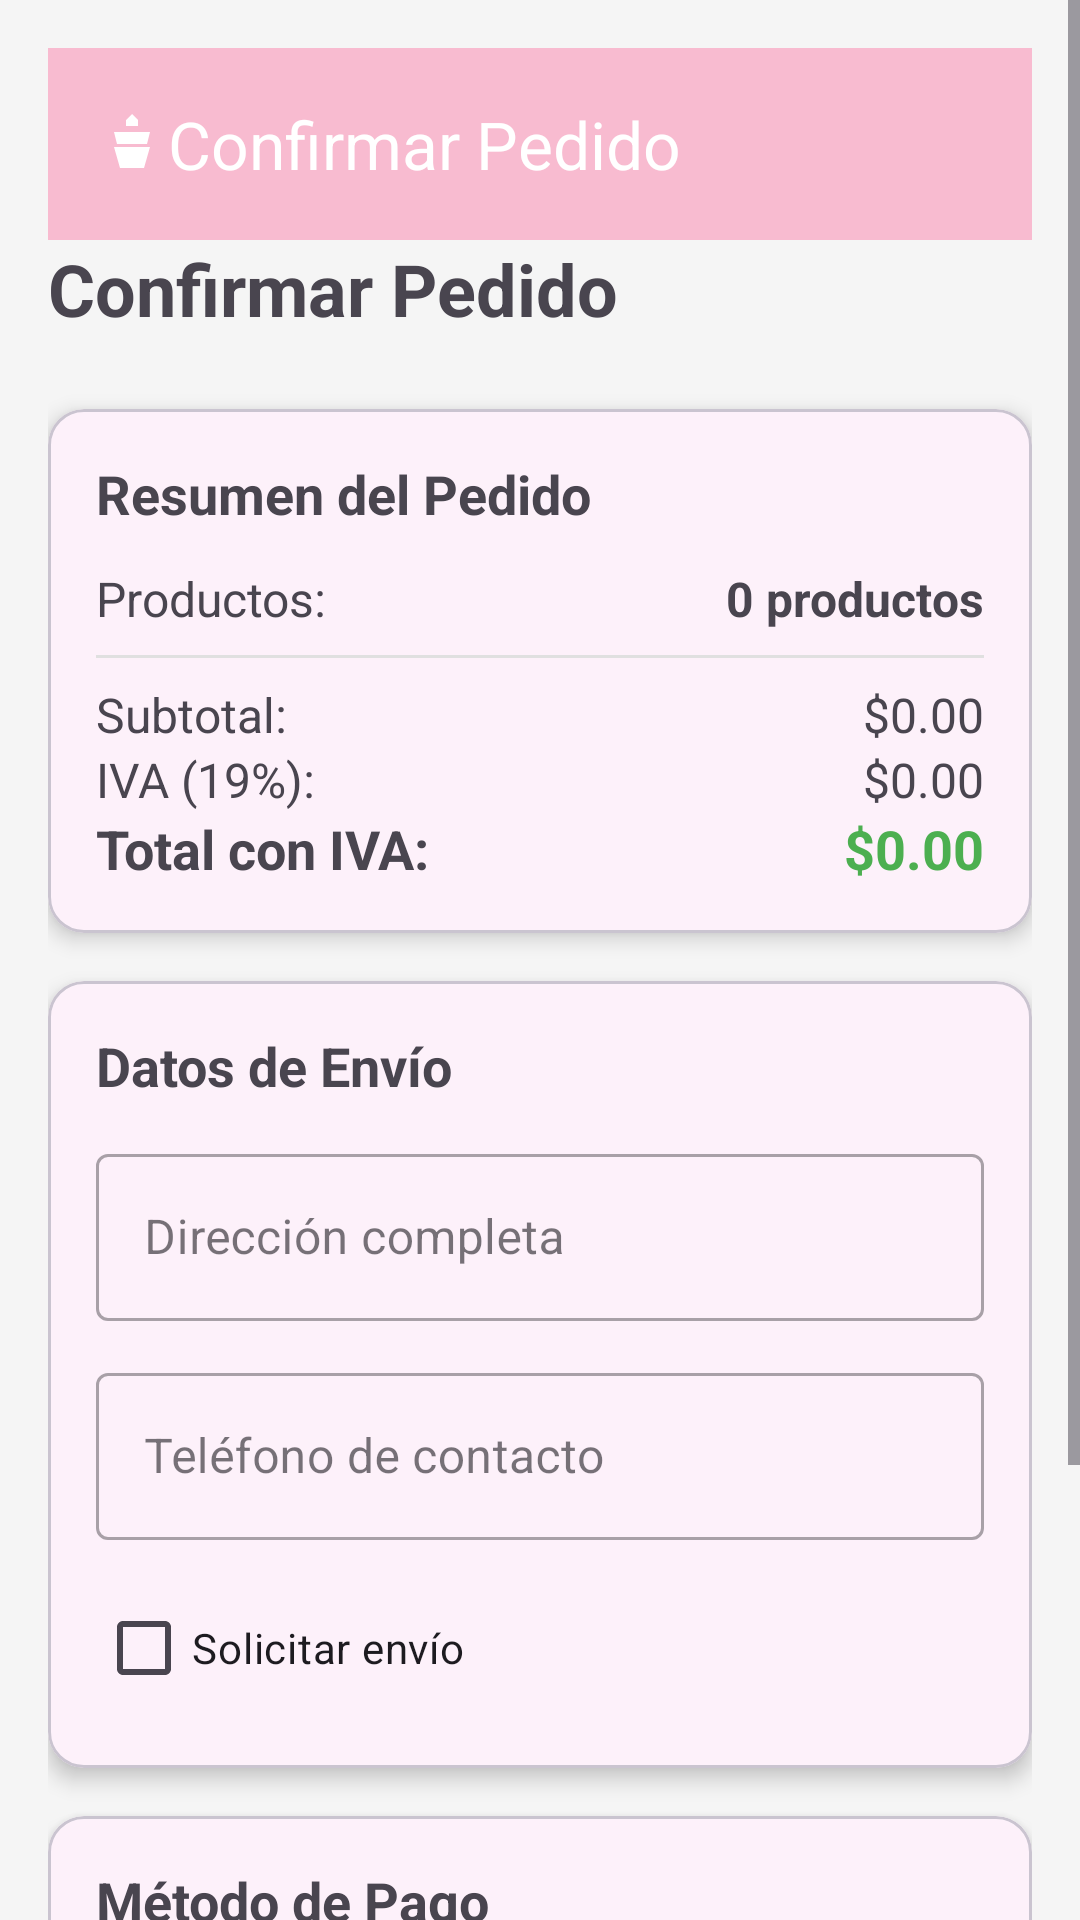

Layout XML and referenced resources for this Android screen:
<!-- AndroidManifest.xml: application theme Theme.EjemploPrueba -->
<!-- res/layout/activity_pago.xml -->
<?xml version="1.0" encoding="utf-8"?>
<androidx.drawerlayout.widget.DrawerLayout
    xmlns:android="http://schemas.android.com/apk/res/android"
    xmlns:app="http://schemas.android.com/apk/res-auto"
    android:id="@+id/drawerLayout"
    android:layout_width="match_parent"
    android:layout_height="match_parent">

    <ScrollView
        android:layout_width="match_parent"
        android:layout_height="match_parent"
        android:background="#F5F5F5">

        <LinearLayout
            android:layout_width="match_parent"
            android:layout_height="wrap_content"
            android:orientation="vertical"
            android:padding="16dp">

            <com.google.android.material.appbar.MaterialToolbar
                android:id="@+id/toolbar"
                android:layout_width="match_parent"
                android:layout_height="?attr/actionBarSize"
                android:background="?attr/colorPrimary"
                app:title="@string/confirmar_pedido"
                app:logo="@drawable/ic_cake"
                app:titleTextColor="@android:color/white" />

        
        <TextView
            android:layout_width="match_parent"
            android:layout_height="wrap_content"
            android:text="@string/confirmar_pedido"
            android:textSize="24sp"
            android:textStyle="bold"
            android:layout_marginBottom="24dp"/>

        
        <com.google.android.material.card.MaterialCardView
            android:layout_width="match_parent"
            android:layout_height="wrap_content"
            android:layout_marginBottom="16dp"
            app:cardCornerRadius="12dp"
            app:cardElevation="4dp">

            <LinearLayout
                android:layout_width="match_parent"
                android:layout_height="wrap_content"
                android:orientation="vertical"
                android:padding="16dp">

                <TextView
                    android:layout_width="match_parent"
                    android:layout_height="wrap_content"
                    android:text="Resumen del Pedido"
                    android:textSize="18sp"
                    android:textStyle="bold"
                    android:layout_marginBottom="12dp"/>

                <LinearLayout
                    android:layout_width="match_parent"
                    android:layout_height="wrap_content"
                    android:orientation="horizontal">

                    <TextView
                        android:layout_width="0dp"
                        android:layout_height="wrap_content"
                        android:layout_weight="1"
                        android:text="Productos:"
                        android:textSize="16sp"/>

                    <TextView
                        android:id="@+id/tvCantidadProductos"
                        android:layout_width="wrap_content"
                        android:layout_height="wrap_content"
                        android:text="0 productos"
                        android:textSize="16sp"
                        android:textStyle="bold"/>
                </LinearLayout>

                <View
                    android:layout_width="match_parent"
                    android:layout_height="1dp"
                    android:background="#E0E0E0"
                    android:layout_marginVertical="8dp"/>

                <LinearLayout
                    android:layout_width="match_parent"
                    android:layout_height="wrap_content"
                    android:orientation="horizontal">

                    <TextView
                        android:layout_width="0dp"
                        android:layout_height="wrap_content"
                        android:layout_weight="1"
                        android:text="Subtotal:"
                        android:textSize="16sp"/>

                    <TextView
                        android:id="@+id/tvSubtotal"
                        android:layout_width="wrap_content"
                        android:layout_height="wrap_content"
                        android:text="$0.00"
                        android:textSize="16sp"/>
                </LinearLayout>

                <LinearLayout
                    android:layout_width="match_parent"
                    android:layout_height="wrap_content"
                    android:orientation="horizontal">

                    <TextView
                        android:layout_width="0dp"
                        android:layout_height="wrap_content"
                        android:layout_weight="1"
                        android:text="IVA (19%):"
                        android:textSize="16sp"/>

                    <TextView
                        android:id="@+id/tvIva"
                        android:layout_width="wrap_content"
                        android:layout_height="wrap_content"
                        android:text="$0.00"
                        android:textSize="16sp"/>
                </LinearLayout>

                <LinearLayout
                    android:layout_width="match_parent"
                    android:layout_height="wrap_content"
                    android:orientation="horizontal">

                    <TextView
                        android:layout_width="0dp"
                        android:layout_height="wrap_content"
                        android:layout_weight="1"
                        android:text="Total con IVA:"
                        android:textSize="18sp"
                        android:textStyle="bold"/>

                    <TextView
                        android:id="@+id/tvTotalPago"
                        android:layout_width="wrap_content"
                        android:layout_height="wrap_content"
                        android:text="$0.00"
                        android:textSize="18sp"
                        android:textStyle="bold"
                        android:textColor="#4CAF50"/>
                </LinearLayout>

            </LinearLayout>
        </com.google.android.material.card.MaterialCardView>

        
        <com.google.android.material.card.MaterialCardView
            android:layout_width="match_parent"
            android:layout_height="wrap_content"
            android:layout_marginBottom="16dp"
            app:cardCornerRadius="12dp"
            app:cardElevation="4dp">

            <LinearLayout
                android:layout_width="match_parent"
                android:layout_height="wrap_content"
                android:orientation="vertical"
                android:padding="16dp">

                <TextView
                    android:layout_width="match_parent"
                    android:layout_height="wrap_content"
                    android:text="Datos de Envío"
                    android:textSize="18sp"
                    android:textStyle="bold"
                    android:layout_marginBottom="12dp"/>

                <com.google.android.material.textfield.TextInputLayout
                    android:layout_width="match_parent"
                    android:layout_height="wrap_content"
                    android:hint="Dirección completa"
                    style="@style/Widget.MaterialComponents.TextInputLayout.OutlinedBox">

                    <com.google.android.material.textfield.TextInputEditText
                        android:id="@+id/etDireccion"
                        android:layout_width="match_parent"
                        android:layout_height="wrap_content"
                        android:inputType="textPostalAddress"
                        android:lines="3"/>
                </com.google.android.material.textfield.TextInputLayout>

                <com.google.android.material.textfield.TextInputLayout
                    android:layout_width="match_parent"
                    android:layout_height="wrap_content"
                    android:layout_marginTop="12dp"
                    android:hint="Teléfono de contacto"
                    style="@style/Widget.MaterialComponents.TextInputLayout.OutlinedBox">

                    <com.google.android.material.textfield.TextInputEditText
                        android:id="@+id/etTelefono"
                        android:layout_width="match_parent"
                        android:layout_height="wrap_content"
                        android:inputType="phone"/>
                </com.google.android.material.textfield.TextInputLayout>

                <CheckBox
                    android:id="@+id/chSolicitarEnvio"
                    android:layout_width="wrap_content"
                    android:layout_height="wrap_content"
                    android:layout_marginTop="12dp"
                    android:text="@string/solicitar_envio" />

            </LinearLayout>
        </com.google.android.material.card.MaterialCardView>

        
        <com.google.android.material.card.MaterialCardView
            android:layout_width="match_parent"
            android:layout_height="wrap_content"
            android:layout_marginBottom="24dp"
            app:cardCornerRadius="12dp"
            app:cardElevation="4dp">

            <LinearLayout
                android:layout_width="match_parent"
                android:layout_height="wrap_content"
                android:orientation="vertical"
                android:padding="16dp">

                <TextView
                    android:layout_width="match_parent"
                    android:layout_height="wrap_content"
                    android:text="Método de Pago"
                    android:textSize="18sp"
                    android:textStyle="bold"
                    android:layout_marginBottom="12dp"/>

                <TextView
                    android:layout_width="match_parent"
                    android:layout_height="wrap_content"
                    android:text="💳 Pago contra entrega"
                    android:textSize="16sp"
                    android:drawablePadding="8dp"/>

                <TextView
                    android:layout_width="match_parent"
                    android:layout_height="wrap_content"
                    android:layout_marginTop="8dp"
                    android:text="El pago se realizará al momento de recibir tu pedido"
                    android:textSize="14sp"
                    android:textColor="#666666"/>

            </LinearLayout>
        </com.google.android.material.card.MaterialCardView>

        
        <Button
            android:id="@+id/btnConfirmarPago"
            android:layout_width="match_parent"
            android:layout_height="60dp"
            android:text="@string/confirmar_pedido_btn"
            android:textSize="18sp"/>

        
        <ProgressBar
            android:id="@+id/progressBar"
            android:layout_width="wrap_content"
            android:layout_height="wrap_content"
            android:layout_gravity="center_horizontal"
            android:layout_marginTop="16dp"
            android:visibility="gone"/>

        </LinearLayout>
    </ScrollView>

    <com.google.android.material.navigation.NavigationView
        android:id="@+id/navView"
        android:layout_width="wrap_content"
        android:layout_height="match_parent"
        android:layout_gravity="start" />

</androidx.drawerlayout.widget.DrawerLayout>
<!-- resources referenced by this layout -->
<resources>
  <!-- drawable ic_cake (drawable) -->
  <?xml version="1.0" encoding="utf-8"?>
  <vector xmlns:android="http://schemas.android.com/apk/res/android"
      android:width="24dp"
      android:height="24dp"
      android:viewportWidth="24"
      android:viewportHeight="24">
      <path
          android:fillColor="@color/white"
          android:pathData="M10,4 L12,2 L14,4 L14,6 L10,6 Z"/>
      <path
          android:fillColor="@color/white"
          android:pathData="M6,8 L18,8 L17,12 L7,12 Z"/>
      <path
          android:fillColor="@color/white"
          android:pathData="M6,13 L18,13 L16,20 L8,20 Z"/>
  </vector>
  <string name="confirmar_pedido">Confirmar Pedido</string>
  <string name="confirmar_pedido_btn">Confirmar Pedido</string>
  <string name="solicitar_envio">Solicitar envío</string>
  <style name="Theme.EjemploPrueba" parent="Theme.Material3.Light.NoActionBar">
          <item name="colorPrimary">@color/pastel_pink</item>
          <item name="colorOnPrimary">@color/white</item>
          <item name="colorSecondary">@color/pastel_chocolate</item>
          <item name="colorOnSecondary">@color/white</item>
          <item name="android:statusBarColor">@color/pastel_pink_dark</item>
          <item name="android:windowBackground">@drawable/gradient_background</item>
          <item name="materialButtonStyle">@style/Widget.Gustito.Button</item>
      </style>
  <color name="white">#FFFFFFFF</color>
  <color name="pastel_pink">#F8BBD0</color>
  <color name="pastel_chocolate">#8D6E63</color>
  <color name="pastel_pink_dark">#E57399</color>
  <!-- drawable gradient_background (drawable) -->
  <?xml version="1.0" encoding="utf-8"?>
  <shape xmlns:android="http://schemas.android.com/apk/res/android" android:shape="rectangle">
      <gradient
          android:startColor="@color/gradient_start"
          android:endColor="@color/gradient_end"
          android:type="linear"
          android:angle="45"/>
  </shape>
  <style name="Widget.Gustito.Button" parent="Widget.Material3.Button">
          <item name="android:textColor">@color/white</item>
          <item name="android:backgroundTint">@color/pastel_chocolate</item>
          <item name="android:minHeight">40dp</item>
          <item name="android:paddingTop">8dp</item>
          <item name="android:paddingBottom">8dp</item>
          <item name="android:textSize">14sp</item>
      </style>
  <color name="gradient_start">#FFE3EC</color>
  <color name="gradient_end">#FFD7BA</color>
</resources>
